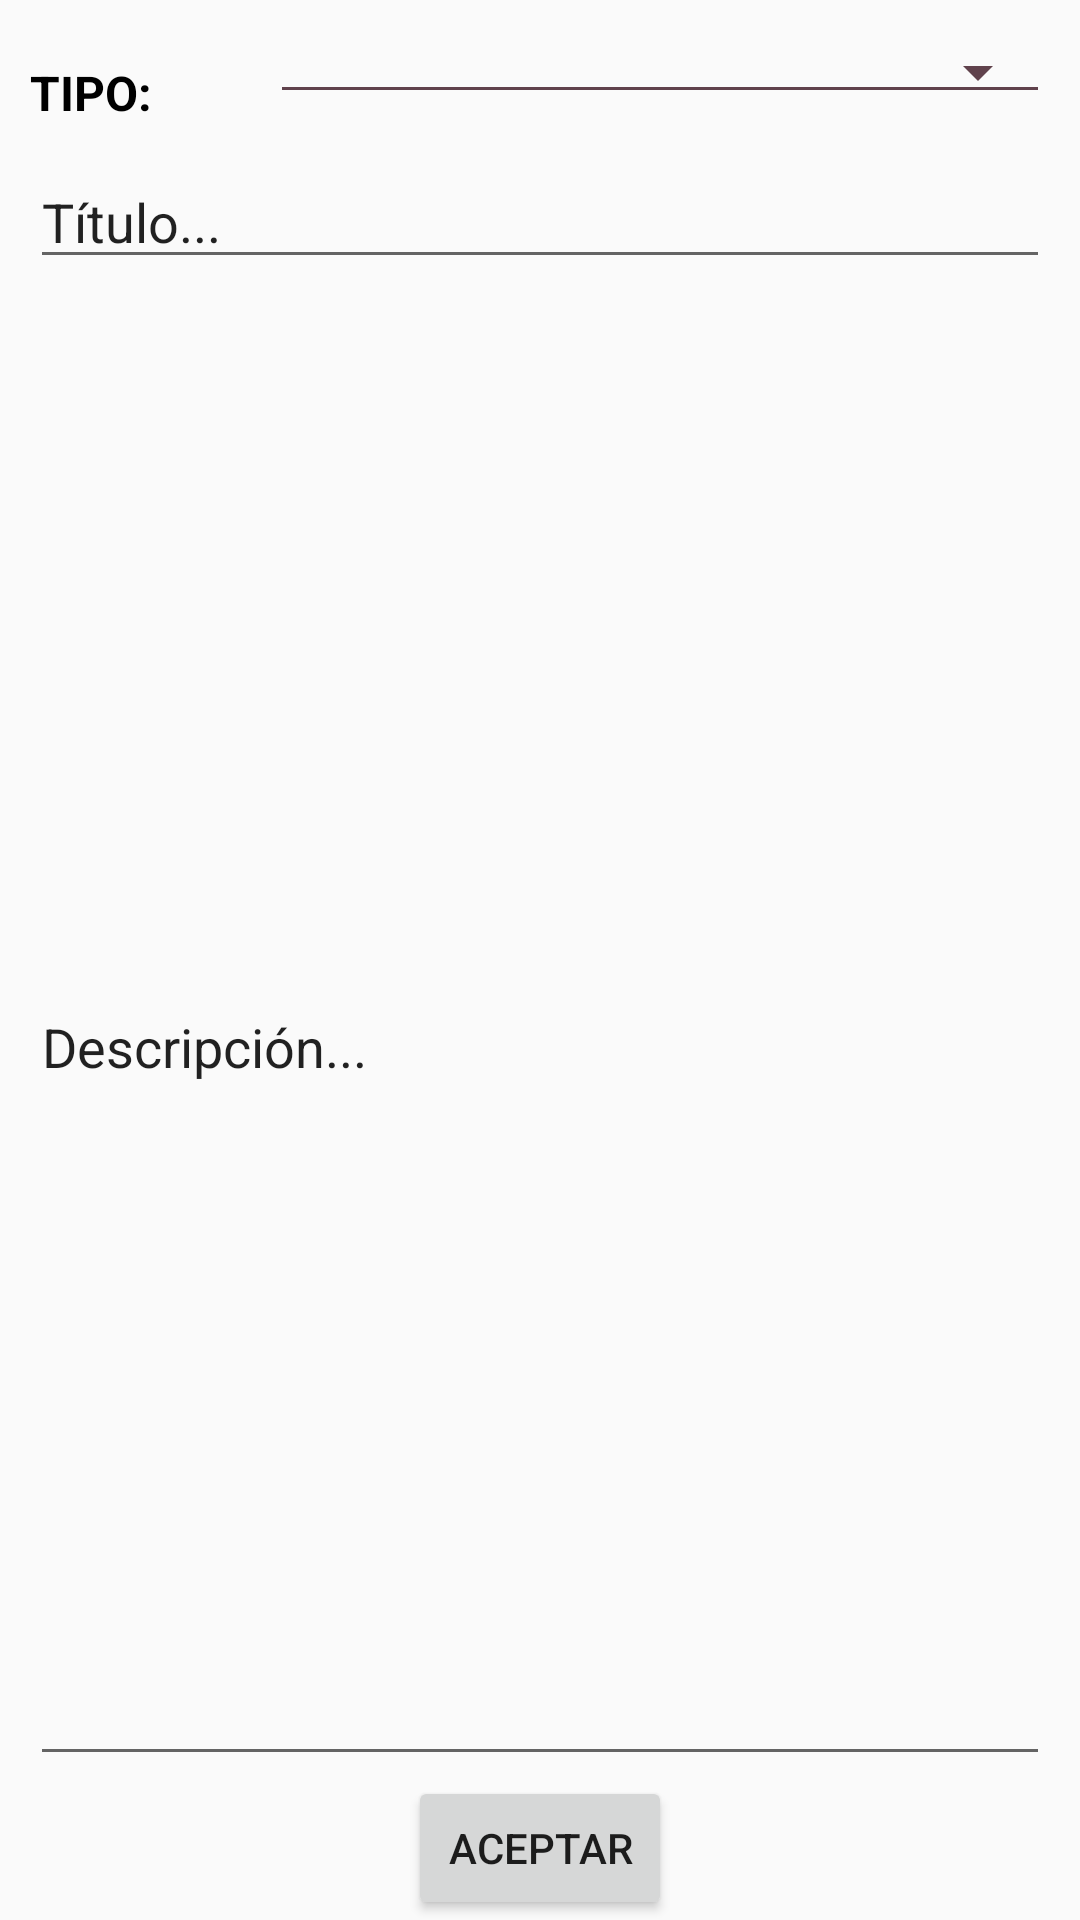

Android layout source for this screen:
<!-- AndroidManifest.xml: application theme AppTheme -->
<!-- res/layout/activity_main2.xml -->
<?xml version="1.0" encoding="utf-8"?>
<LinearLayout xmlns:android="http://schemas.android.com/apk/res/android"
    xmlns:app="http://schemas.android.com/apk/res-auto"
    android:layout_width="match_parent"
    android:layout_height="match_parent"
    android:orientation="vertical">

    <LinearLayout
        android:layout_width="match_parent"
        android:layout_height="wrap_content"
        android:orientation="horizontal"
        android:layout_marginTop="10dp">

        <TextView
            android:id="@+id/textViewTipo"
            android:layout_width="match_parent"
            android:layout_height="wrap_content"
            android:layout_weight="3"
            android:text="TIPO:"
            android:layout_marginLeft="10dp"
            android:layout_marginTop="10dp"
            android:textColor="@android:color/black"
            android:textSize="16sp"
            android:textStyle="bold"
            app:fontFamily="@font/andada" />

        <Spinner
            android:id="@+id/spinnerTipos"
            style="@style/Widget.AppCompat.Spinner.Underlined"
            android:layout_width="match_parent"
            android:layout_height="wrap_content"
            android:layout_weight="1"
            android:clickable="false"
            android:theme="@style/ThemeSpinner"
            android:layout_marginRight="10dp"/>
    </LinearLayout>

    <EditText
        android:id="@+id/editTextTitulo"
        android:layout_width="match_parent"
        android:layout_height="wrap_content"
        android:ems="10"
        android:layout_margin="10dp"
        android:inputType="textPersonName"
        android:text="Título..." />

    <EditText
        android:id="@+id/editTextDesc"
        android:layout_width="match_parent"
        android:layout_height="wrap_content"
        android:layout_marginLeft="10dp"
        android:layout_marginRight="10dp"
        android:layout_weight="40"
        android:ems="10"
        android:inputType="textPersonName"
        android:text="Descripción..." />

    <Button
        android:id="@+id/buttonAceptar"
        android:layout_width="wrap_content"
        android:layout_height="wrap_content"
        android:layout_gravity="center"
        android:text="Aceptar" />

</LinearLayout>
<!-- resources referenced by this layout -->
<resources>
  <style name="ThemeSpinner">
          
          <item name="colorAccent">#ff5959</item>
          
          <item name="colorControlNormal">#60424c</item>
      </style>z
  <style name="AppTheme" parent="Theme.AppCompat.Light.DarkActionBar">
          
          <item name="colorPrimary">#ff5959</item>
          <item name="colorPrimaryDark">#984a59</item>
          <item name="colorAccent">#60424c</item>
      </style>
</resources>
